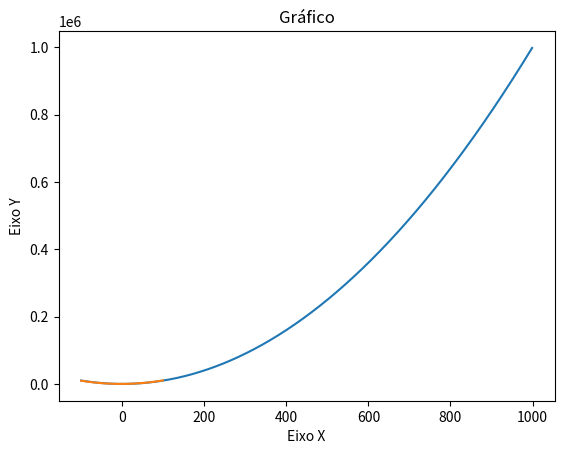

Write the Python code that produced this figure.
# importar biblioteca
import matplotlib.pyplot as plt
import numpy as np

x1 = np.arange(-100,1000,1)
x2 = np.arange(-100,100,1)

y1 = x1 ** 2 
y2 = (x2**2 )+ 5 * x2 

plt.plot(x1, y1)
plt.plot(x2, y2)

# dar nomes aos eixos
plt.xlabel("Eixo X")
plt.ylabel("Eixo Y")

# dar nome ao grafico
plt.title("Gráfico")

plt.show()
